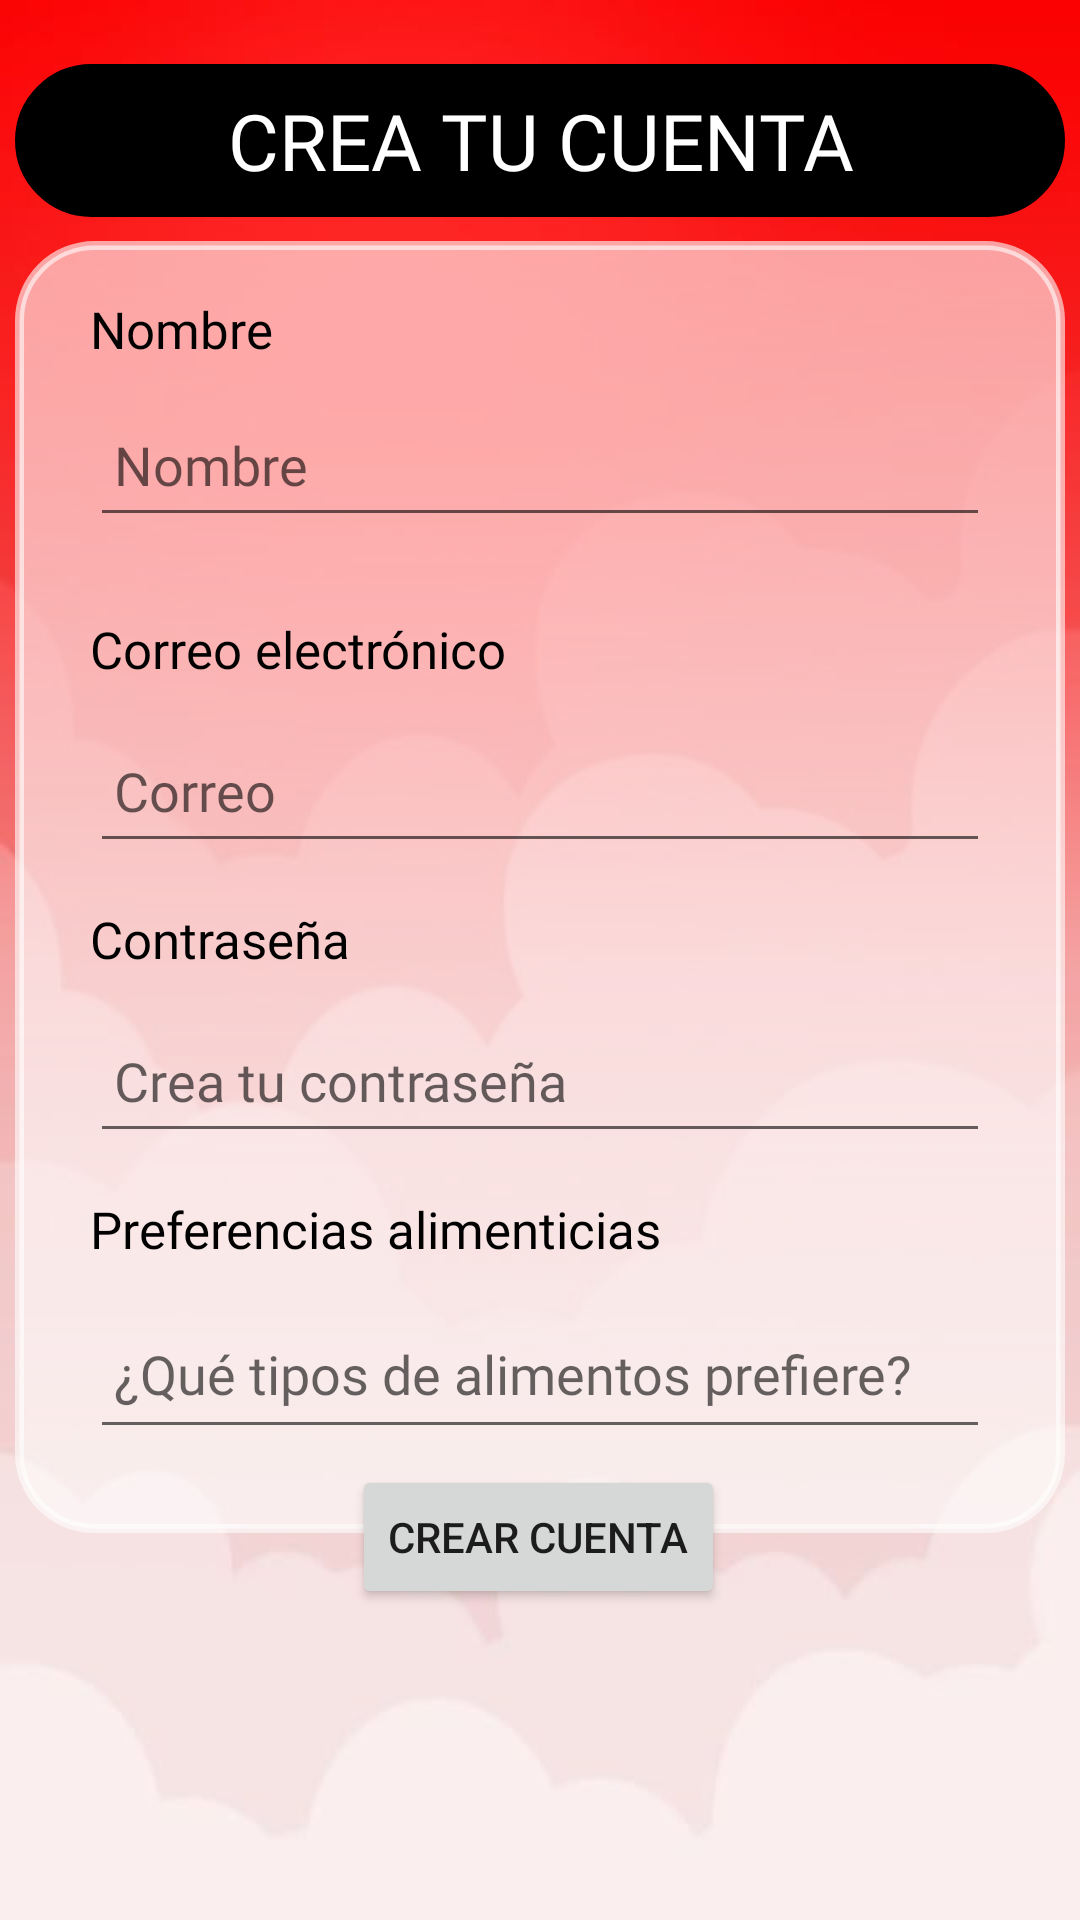

This screen was rendered from an Android layout file. Write that file and the resources it references.
<!-- AndroidManifest.xml: application theme Theme.App.Light -->
<!-- res/layout/activity_vt_crear_cuenta.xml -->
<?xml version="1.0" encoding="utf-8"?>
<androidx.constraintlayout.widget.ConstraintLayout xmlns:android="http://schemas.android.com/apk/res/android"
    xmlns:app="http://schemas.android.com/apk/res-auto"
    xmlns:tools="http://schemas.android.com/tools"
    android:id="@+id/main"
    android:layout_width="match_parent"
    android:layout_height="match_parent"
    tools:context=".VtCrearCuenta"
    android:background="@drawable/fondo_rojoblanconubes">

    <Button
        android:id="@+id/btnCrearC"
        android:layout_width="wrap_content"
        android:layout_height="wrap_content"
        android:onClick="btnCrearCuenta"
        android:text="Crear cuenta"
        app:layout_constraintBottom_toBottomOf="parent"
        app:layout_constraintEnd_toEndOf="parent"
        app:layout_constraintHorizontal_bias="0.498"
        app:layout_constraintStart_toStartOf="parent"
        app:layout_constraintTop_toTopOf="parent"
        app:layout_constraintVertical_bias="0.825" />

    <LinearLayout
        android:layout_width="350dp"
        android:layout_height="wrap_content"
        android:background="@drawable/text_buscar"
        android:backgroundTint="#000000"
        android:orientation="vertical"
        app:layout_constraintBottom_toTopOf="@+id/linearLayout2"
        app:layout_constraintEnd_toEndOf="parent"
        android:layout_marginBottom="8dp"
        app:layout_constraintStart_toStartOf="parent">

        <TextView
            android:id="@+id/textView5"
            android:layout_width="match_parent"
            android:layout_height="wrap_content"
            android:layout_marginTop="8dp"
            android:layout_marginBottom="8dp"
            android:fontFamily="@font/adlam_display"
            android:gravity="center"
            android:text="CREA TU CUENTA"
            android:textColor="#FFFFFF"
            android:textSize="26dp" />
    </LinearLayout>

    <LinearLayout
        android:id="@+id/linearLayout2"
        android:layout_width="350dp"
        android:layout_height="wrap_content"
        android:background="@drawable/text_buscar"
        android:backgroundTint="@color/material_on_primary_emphasis_medium"
        android:orientation="vertical"
        app:layout_constraintBottom_toBottomOf="parent"
        app:layout_constraintEnd_toEndOf="parent"
        app:layout_constraintHorizontal_bias="0.491"
        app:layout_constraintStart_toStartOf="parent"
        app:layout_constraintTop_toTopOf="parent"
        app:layout_constraintVertical_bias="0.383">

        <TextView
            android:id="@+id/textView6"
            android:layout_width="wrap_content"
            android:layout_height="wrap_content"
            android:layout_marginLeft="25dp"
            android:layout_marginTop="18dp"
            android:layout_marginBottom="10dp"
            android:fontFamily="@font/archivo_semibold"
            android:text="Nombre"
            android:textColor="@color/black"
            android:textSize="17dp" />

        <EditText
            android:id="@+id/editTextNmb"
            android:layout_width="300dp"
            android:layout_height="48dp"
            android:layout_gravity="center"
            android:layout_marginBottom="12dp"
            android:ems="10"
            android:fontFamily="@font/archivo"
            android:hint="Nombre"
            android:inputType="text"
            android:minHeight="48dp"
            android:padding="8dp"
            android:textColor="#111111" />

        <TextView
            android:id="@+id/textView7"
            android:layout_width="wrap_content"
            android:layout_height="wrap_content"
            android:layout_marginLeft="25dp"
            android:layout_marginTop="14dp"
            android:layout_marginBottom="12dp"
            android:fontFamily="@font/archivo_semibold"
            android:text="Correo electrónico"
            android:textColor="@color/black"
            android:textSize="17dp" />

        <EditText
            android:id="@+id/editTextCorreo"
            android:layout_width="300dp"
            android:layout_height="48dp"
            android:layout_gravity="center"
            android:ems="10"
            android:fontFamily="@font/archivo"
            android:hint="Correo"
            android:inputType="text"
            android:minHeight="48dp"
            android:padding="8dp"
            android:textColor="#111111" />

        <TextView
            android:id="@+id/textView8"
            android:layout_width="wrap_content"
            android:layout_height="wrap_content"
            android:layout_marginLeft="25dp"
            android:layout_marginTop="14dp"
            android:layout_marginBottom="12dp"
            android:fontFamily="@font/archivo_semibold"
            android:text="Contraseña"
            android:textColor="@color/black"
            android:textSize="17dp" />

        <EditText
            android:id="@+id/editTextCn"
            android:layout_width="300dp"
            android:layout_height="48dp"
            android:layout_gravity="center"
            android:ems="10"
            android:fontFamily="@font/archivo"
            android:hint="Crea tu contraseña"
            android:inputType="text"
            android:minHeight="48dp"
            android:padding="8dp"
            android:textColor="#111111" />

        <TextView
            android:id="@+id/textView9"
            android:layout_width="wrap_content"
            android:layout_height="wrap_content"
            android:layout_marginLeft="25dp"
            android:layout_marginTop="14dp"
            android:layout_marginBottom="12dp"
            android:fontFamily="@font/archivo_semibold"
            android:text="Preferencias alimenticias"
            android:textColor="@color/black"
            android:textSize="17dp" />

        <EditText
            android:id="@+id/editTextPrefe"
            android:layout_width="300dp"
            android:layout_height="50dp"
            android:layout_gravity="center"
            android:layout_marginBottom="28dp"
            android:ems="10"
            android:fontFamily="@font/archivo"
            android:hint="¿Qué tipos de alimentos prefiere?"
            android:inputType="text"
            android:minHeight="48dp"
            android:padding="8dp"
            android:textColor="#111111" />
    </LinearLayout>
</androidx.constraintlayout.widget.ConstraintLayout>
<!-- resources referenced by this layout -->
<resources>
  <color name="black">#FF000000</color>
  <!-- drawable fondo_rojoblanconubes: jpg bitmap (drawable, 12417 bytes) -->
  <!-- drawable text_buscar (drawable) -->
  <?xml version="1.0" encoding="utf-8"?>
  <shape xmlns:android="http://schemas.android.com/apk/res/android">
      <corners android:radius="25dp"/>
      <stroke android:color="#FFFFFF"
          android:width="3dp"/>
  </shape>
  <style name="Theme.App.Light" parent="Theme.MaterialComponents.Light.NoActionBar">
          <item name="android:forceDarkAllowed" tools:ignore="NewApi">false</item>
          <item name="colorPrimary">#6200EE</item>
          <item name="colorPrimaryVariant">#3700B3</item>
          <item name="colorOnPrimary">#FFFFFF</item>
          <item name="colorSecondary">#03DAC6</item>
          <item name="colorOnSecondary">#000000</item>
      </style>
</resources>
